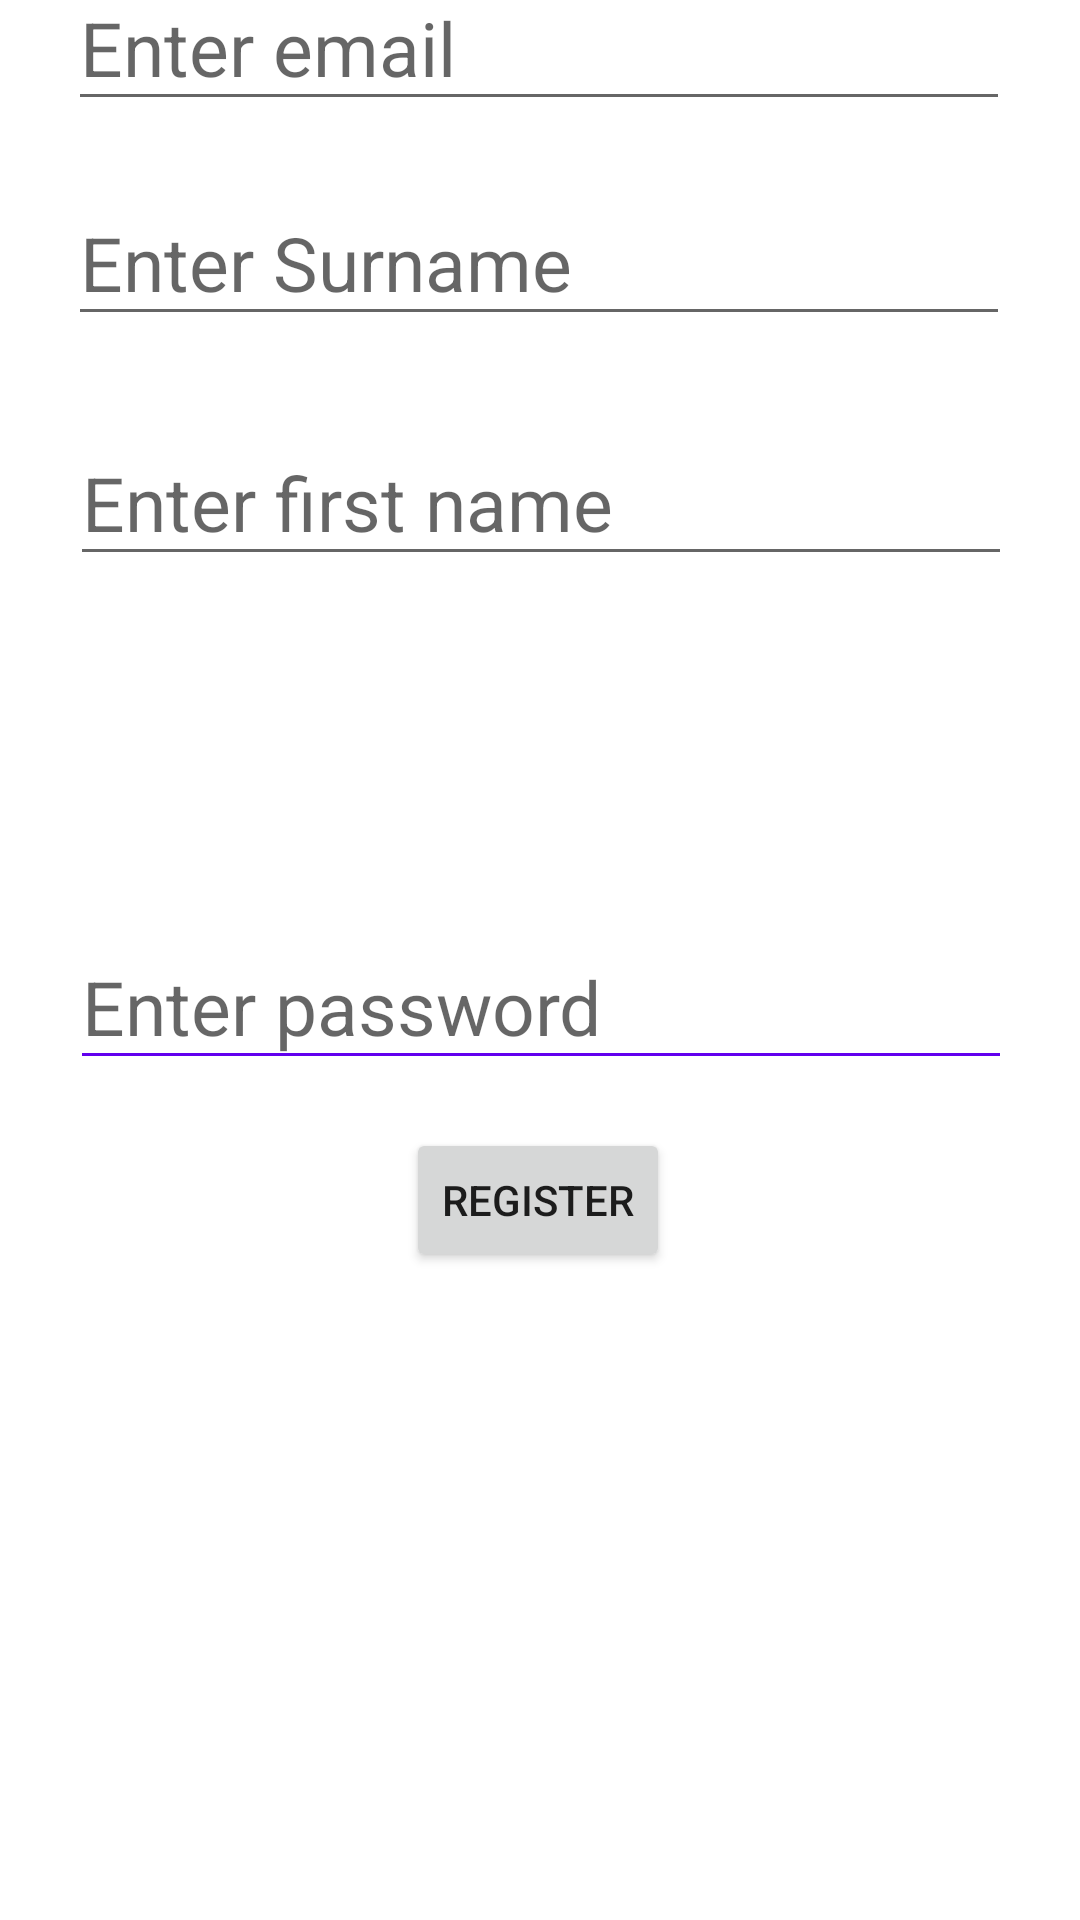

This screen was rendered from an Android layout file. Write that file and the resources it references.
<!-- AndroidManifest.xml: application theme Theme.KhoolKhoats -->
<!-- res/layout/activity_register.xml -->
<?xml version="1.0" encoding="utf-8"?>
<androidx.constraintlayout.widget.ConstraintLayout xmlns:android="http://schemas.android.com/apk/res/android"
    xmlns:app="http://schemas.android.com/apk/res-auto"
    xmlns:tools="http://schemas.android.com/tools"
    android:layout_width="match_parent"
    android:layout_height="match_parent"
    tools:context=".Register">

    <EditText
        android:id="@+id/regemail"
        android:layout_width="314dp"
        android:layout_height="52dp"
        android:layout_marginBottom="600dp"
        android:hint="@string/email"
        android:textSize="25sp"
        app:layout_constraintBottom_toBottomOf="parent"
        app:layout_constraintEnd_toEndOf="parent"
        app:layout_constraintHorizontal_bias="0.494"
        app:layout_constraintStart_toStartOf="parent"
        app:layout_constraintTop_toBottomOf="@+id/logonpass"
        app:layout_constraintVertical_bias="0.051" />

    <EditText
        android:id="@+id/surname"
        android:layout_width="314dp"
        android:layout_height="52dp"
        android:layout_marginBottom="528dp"
        android:hint="@string/surname"
        android:textSize="25sp"
        app:layout_constraintBottom_toBottomOf="parent"
        app:layout_constraintEnd_toEndOf="parent"
        app:layout_constraintHorizontal_bias="0.494"
        app:layout_constraintStart_toStartOf="parent"
        app:layout_constraintTop_toBottomOf="@+id/logonpass"
        app:layout_constraintVertical_bias="0.051" />


    <EditText
        android:id="@+id/name"
        android:layout_width="314dp"
        android:layout_height="52dp"
        android:layout_marginBottom="448dp"
        android:hint="@string/firstname"
        android:textSize="25sp"
        app:layout_constraintBottom_toBottomOf="parent"
        app:layout_constraintEnd_toEndOf="parent"
        app:layout_constraintHorizontal_bias="0.505"
        app:layout_constraintStart_toStartOf="parent"
        app:layout_constraintTop_toBottomOf="@+id/logonpass"
        app:layout_constraintVertical_bias="0.051" />

    <EditText
        android:id="@+id/regpass"
        android:layout_width="314dp"
        android:layout_height="52dp"
        android:layout_marginTop="308dp"
        android:backgroundTint="@color/purple_500"
        android:ems="10"
        android:hint="@string/pass"
        android:inputType="textPassword"
        android:textSize="25sp"
        app:layout_constraintEnd_toEndOf="parent"
        app:layout_constraintHorizontal_bias="0.505"
        app:layout_constraintStart_toStartOf="parent"
        app:layout_constraintTop_toTopOf="parent" />

    <Button
        android:id="@+id/regbtn2"
        android:layout_width="wrap_content"
        android:layout_height="wrap_content"
        android:layout_marginTop="122dp"
        android:layout_marginBottom="216dp"
        android:text="@string/registerbtn"
        app:layout_constraintBottom_toBottomOf="parent"
        app:layout_constraintEnd_toEndOf="parent"
        app:layout_constraintHorizontal_bias="0.498"
        app:layout_constraintStart_toStartOf="parent"
        app:layout_constraintTop_toBottomOf="@+id/logonemail"
        app:layout_constraintVertical_bias="0.44" />

</androidx.constraintlayout.widget.ConstraintLayout>
<!-- resources referenced by this layout -->
<resources>
  <string name="email">Enter email</string>
  <string name="firstname">Enter first name</string>
  <string name="pass">Enter password</string>
  <string name="registerbtn">Register</string>
  <string name="surname">Enter Surname</string>
  <style name="Theme.KhoolKhoats" parent="Theme.MaterialComponents.DayNight.DarkActionBar">
          
          <item name="colorPrimary">@color/purple_500</item>
          <item name="colorPrimaryVariant">@color/purple_700</item>
          <item name="colorOnPrimary">@color/white</item>
          
          <item name="colorSecondary">@color/teal_200</item>
          <item name="colorSecondaryVariant">@color/teal_700</item>
          <item name="colorOnSecondary">@color/black</item>
          
          <item name="android:statusBarColor" tools:targetApi="l">?attr/colorPrimaryVariant</item>
          
      </style>
  <!-- not gathered from this repository: default colours our renderer supplied (Android Studio template values) -->
  <color name="purple_500">#FF6200EE</color>
  <color name="purple_700">#FF3700B3</color>
  <color name="teal_200">#FF03DAC5</color>
  <color name="teal_700">#FF018786</color>
  <color name="black">#FF000000</color>
  <color name="white">#FFFFFFFF</color>
</resources>
